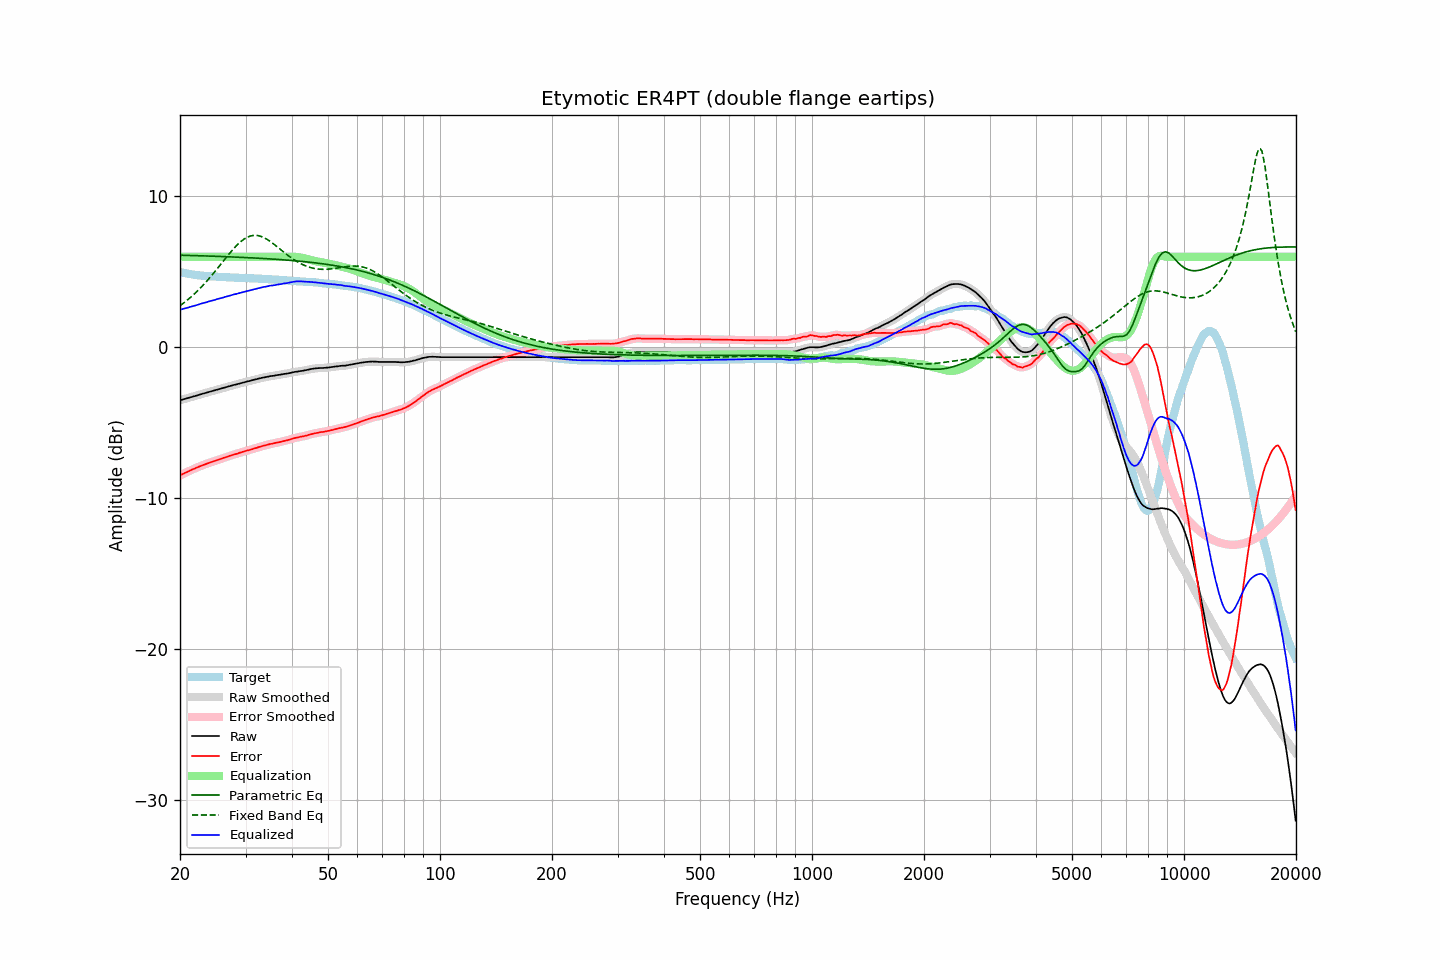

The table this chart was drawn from, first rows:
frequency, raw, error, smoothed, error_smoothed, equalization, parametric_eq, fixed_band_eq, equalized_raw, equalized_smoothed, target
20.00, -3.52, -8.51, -3.52, -8.51, 6.00, 6.10, 2.75, 2.48, 2.48, 4.99
20.20, -3.49, -8.45, -3.49, -8.45, 6.00, 6.10, 2.83, 2.51, 2.51, 4.96
20.40, -3.46, -8.40, -3.46, -8.40, 6.00, 6.10, 2.91, 2.54, 2.54, 4.94
20.61, -3.43, -8.35, -3.43, -8.35, 6.00, 6.09, 2.99, 2.57, 2.57, 4.92
20.81, -3.40, -8.30, -3.40, -8.30, 6.00, 6.09, 3.08, 2.60, 2.60, 4.90
21.02, -3.37, -8.25, -3.37, -8.25, 6.00, 6.09, 3.16, 2.63, 2.63, 4.88
21.23, -3.34, -8.20, -3.34, -8.19, 6.00, 6.08, 3.25, 2.66, 2.66, 4.86
21.44, -3.31, -8.14, -3.31, -8.15, 6.00, 6.08, 3.35, 2.69, 2.69, 4.83
21.66, -3.28, -8.10, -3.28, -8.10, 6.00, 6.08, 3.44, 2.72, 2.72, 4.81
21.87, -3.25, -8.05, -3.25, -8.05, 6.00, 6.07, 3.54, 2.75, 2.75, 4.80
22.09, -3.22, -8.00, -3.22, -8.00, 6.00, 6.07, 3.64, 2.78, 2.78, 4.78
22.31, -3.19, -7.96, -3.19, -7.96, 6.00, 6.07, 3.75, 2.81, 2.81, 4.77
22.54, -3.15, -7.91, -3.15, -7.91, 6.00, 6.06, 3.85, 2.85, 2.85, 4.76
22.76, -3.12, -7.87, -3.12, -7.87, 6.00, 6.06, 3.96, 2.88, 2.88, 4.75
22.99, -3.09, -7.83, -3.09, -7.83, 6.00, 6.06, 4.07, 2.91, 2.91, 4.74
23.22, -3.06, -7.79, -3.06, -7.79, 6.00, 6.05, 4.19, 2.94, 2.94, 4.73
23.45, -3.03, -7.75, -3.03, -7.75, 6.00, 6.05, 4.30, 2.97, 2.97, 4.72
23.69, -3.00, -7.71, -3.00, -7.71, 6.00, 6.05, 4.42, 3.00, 3.00, 4.71
23.92, -2.97, -7.68, -2.97, -7.67, 6.00, 6.04, 4.54, 3.03, 3.03, 4.71
24.16, -2.94, -7.64, -2.94, -7.64, 6.00, 6.04, 4.67, 3.06, 3.06, 4.70
24.40, -2.91, -7.61, -2.91, -7.60, 6.00, 6.04, 4.79, 3.09, 3.09, 4.70
24.65, -2.88, -7.57, -2.88, -7.57, 6.00, 6.03, 4.92, 3.12, 3.12, 4.69
24.89, -2.85, -7.53, -2.85, -7.53, 6.00, 6.03, 5.05, 3.15, 3.15, 4.68
25.14, -2.82, -7.49, -2.82, -7.49, 6.00, 6.02, 5.18, 3.18, 3.18, 4.67
25.39, -2.79, -7.45, -2.79, -7.46, 6.00, 6.02, 5.31, 3.21, 3.21, 4.66
25.65, -2.76, -7.42, -2.76, -7.42, 6.00, 6.02, 5.45, 3.24, 3.24, 4.66
25.91, -2.73, -7.38, -2.73, -7.38, 6.00, 6.01, 5.58, 3.27, 3.27, 4.65
26.16, -2.70, -7.35, -2.70, -7.35, 6.00, 6.01, 5.72, 3.30, 3.30, 4.65
26.43, -2.67, -7.32, -2.67, -7.31, 6.00, 6.00, 5.85, 3.33, 3.33, 4.65
26.69, -2.64, -7.28, -2.64, -7.28, 6.00, 6.00, 5.98, 3.36, 3.36, 4.64
26.96, -2.61, -7.25, -2.61, -7.24, 6.00, 6.00, 6.11, 3.39, 3.39, 4.64
27.23, -2.58, -7.20, -2.58, -7.21, 6.00, 5.99, 6.24, 3.42, 3.42, 4.62
27.50, -2.55, -7.17, -2.55, -7.17, 6.00, 5.99, 6.37, 3.45, 3.45, 4.62
27.77, -2.52, -7.14, -2.52, -7.14, 6.00, 5.98, 6.49, 3.48, 3.48, 4.62
28.05, -2.49, -7.10, -2.49, -7.11, 6.00, 5.98, 6.61, 3.51, 3.51, 4.61
28.33, -2.47, -7.08, -2.47, -7.08, 6.00, 5.97, 6.72, 3.53, 3.53, 4.61
28.62, -2.44, -7.05, -2.44, -7.04, 6.00, 5.97, 6.83, 3.56, 3.56, 4.61
28.90, -2.41, -7.01, -2.41, -7.01, 6.00, 5.96, 6.92, 3.59, 3.59, 4.60
29.19, -2.38, -6.97, -2.38, -6.97, 6.00, 5.96, 7.02, 3.62, 3.62, 4.59
29.48, -2.35, -6.94, -2.35, -6.94, 6.00, 5.95, 7.10, 3.65, 3.65, 4.59
29.78, -2.32, -6.91, -2.32, -6.91, 6.00, 5.95, 7.18, 3.68, 3.68, 4.59
30.08, -2.29, -6.88, -2.29, -6.88, 6.00, 5.94, 7.24, 3.71, 3.71, 4.59
30.38, -2.27, -6.85, -2.27, -6.85, 6.00, 5.94, 7.30, 3.73, 3.73, 4.58
30.68, -2.25, -6.82, -2.25, -6.82, 6.00, 5.93, 7.34, 3.75, 3.75, 4.57
30.99, -2.22, -6.79, -2.22, -6.79, 6.00, 5.93, 7.38, 3.78, 3.78, 4.57
31.30, -2.19, -6.76, -2.19, -6.76, 6.00, 5.92, 7.40, 3.81, 3.81, 4.57
31.61, -2.16, -6.72, -2.16, -6.73, 6.00, 5.92, 7.42, 3.84, 3.84, 4.56
31.93, -2.14, -6.70, -2.14, -6.69, 6.00, 5.91, 7.42, 3.86, 3.86, 4.56
32.24, -2.11, -6.66, -2.11, -6.66, 6.00, 5.90, 7.41, 3.89, 3.89, 4.55
32.57, -2.08, -6.62, -2.08, -6.63, 6.00, 5.90, 7.39, 3.92, 3.92, 4.54
32.89, -2.06, -6.60, -2.06, -6.59, 6.00, 5.89, 7.36, 3.94, 3.94, 4.54
33.22, -2.03, -6.57, -2.03, -6.56, 6.00, 5.89, 7.32, 3.97, 3.97, 4.54
33.55, -2.01, -6.53, -2.01, -6.54, 6.00, 5.88, 7.28, 3.99, 3.99, 4.52
33.89, -1.99, -6.51, -1.99, -6.51, 6.00, 5.87, 7.22, 4.01, 4.01, 4.52
34.23, -1.97, -6.49, -1.97, -6.48, 6.00, 5.87, 7.16, 4.03, 4.03, 4.52
34.57, -1.95, -6.45, -1.95, -6.45, 6.00, 5.86, 7.09, 4.05, 4.05, 4.50
34.92, -1.92, -6.42, -1.93, -6.43, 6.00, 5.85, 7.02, 4.08, 4.07, 4.50
35.27, -1.91, -6.41, -1.91, -6.40, 6.00, 5.85, 6.95, 4.09, 4.09, 4.50
35.62, -1.90, -6.38, -1.90, -6.38, 6.00, 5.84, 6.87, 4.10, 4.10, 4.48
35.97, -1.88, -6.36, -1.88, -6.36, 6.00, 5.83, 6.78, 4.12, 4.12, 4.48
... 635 more rows
